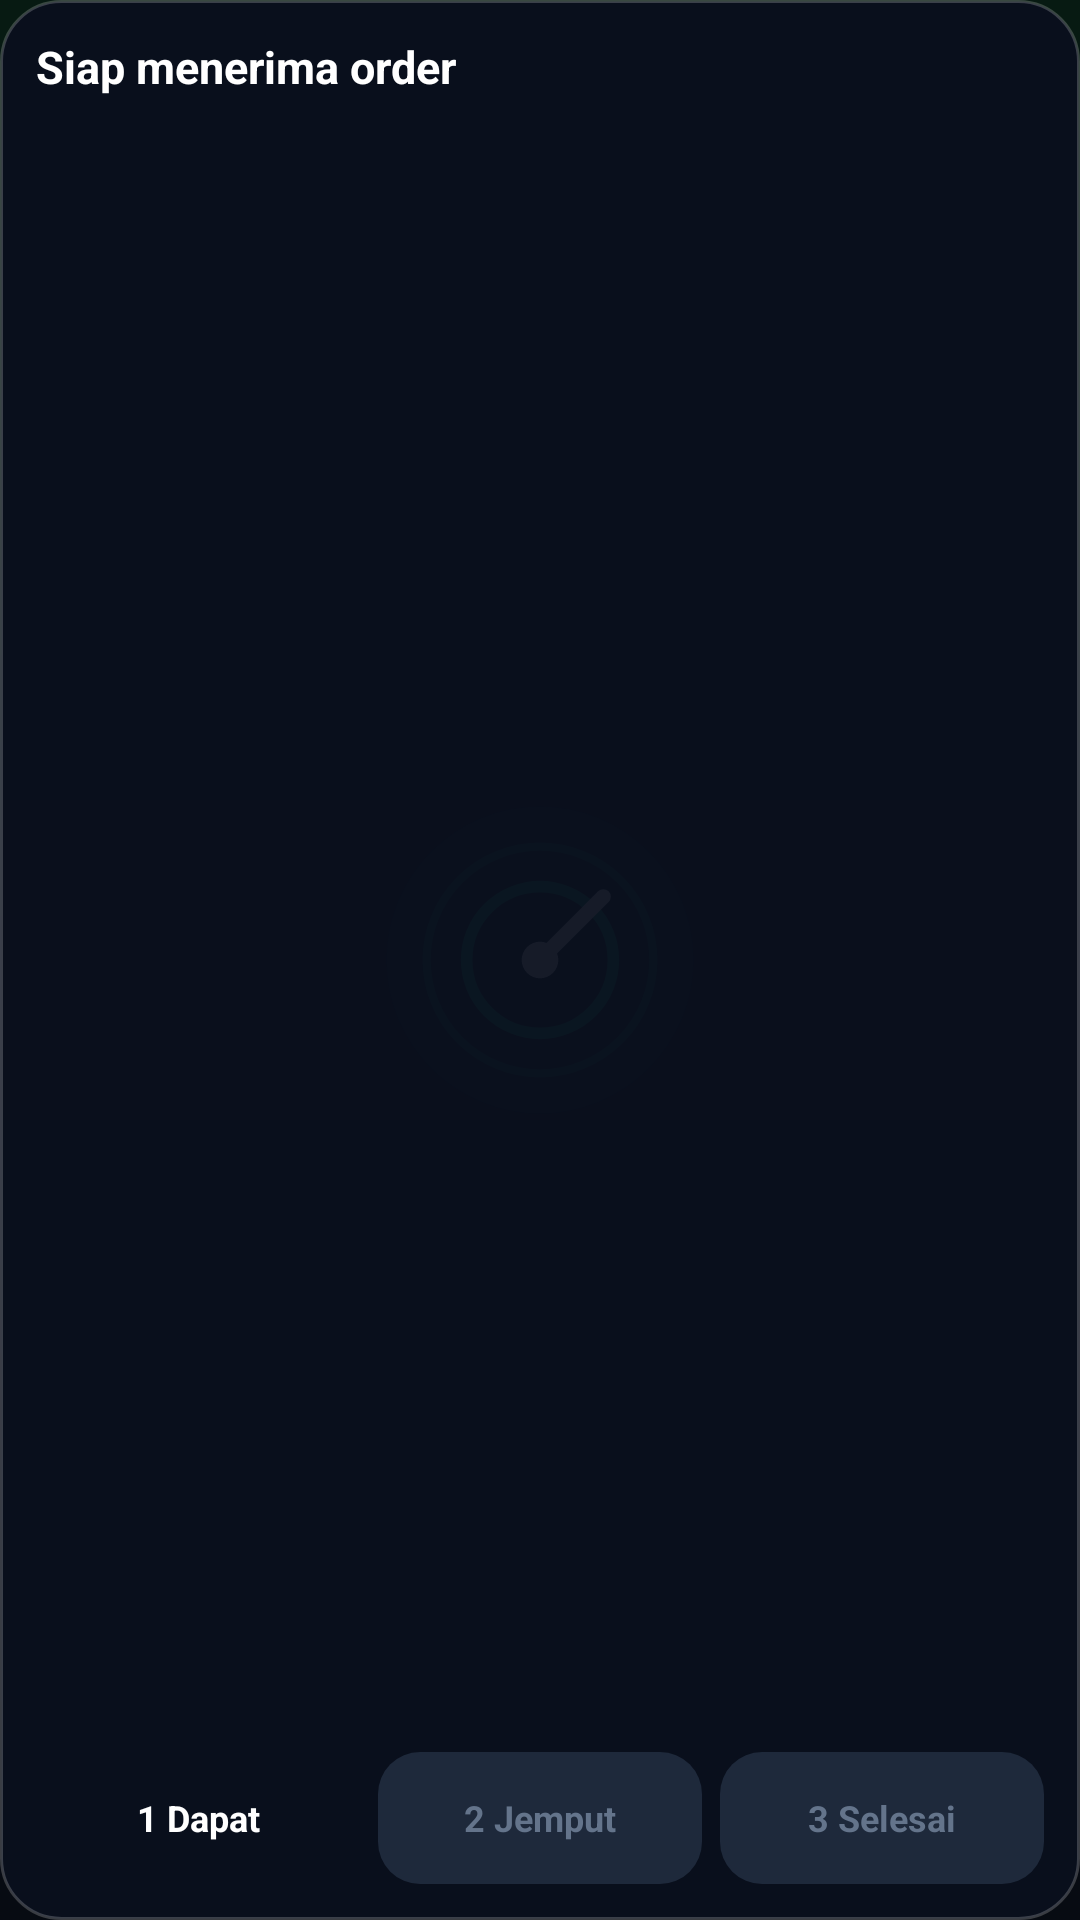

Android layout source for this screen:
<!-- AndroidManifest.xml: application theme AppTheme -->
<!-- res/layout/widget_order.xml -->
<?xml version="1.0" encoding="utf-8"?>
<LinearLayout xmlns:android="http://schemas.android.com/apk/res/android"
    android:id="@+id/widget_root"
    android:layout_width="match_parent"
    android:layout_height="match_parent"
    android:orientation="vertical"
    android:padding="12dp"
    android:background="@drawable/widget_bg">

    <LinearLayout
        android:layout_width="match_parent"
        android:layout_height="wrap_content"
        android:orientation="horizontal"
        android:gravity="center_vertical">

        <TextView
            android:id="@+id/widget_status"
            android:layout_width="0dp"
            android:layout_height="wrap_content"
            android:layout_weight="1"
            android:text="Siap menerima order"
            android:textColor="#FFFFFFFF"
            android:textSize="15sp"
            android:textStyle="bold"
            android:maxLines="1" />

        <TextView
            android:id="@+id/widget_platform"
            android:layout_width="wrap_content"
            android:layout_height="wrap_content"
            android:textColor="#FF34D399"
            android:textSize="12sp"
            android:textStyle="bold"
            android:maxLines="1" />
    </LinearLayout>

    <TextView
        android:id="@+id/widget_sub"
        android:layout_width="match_parent"
        android:layout_height="wrap_content"
        android:layout_marginTop="2dp"
        android:textColor="#FF94A3B8"
        android:textSize="12sp"
        android:maxLines="1" />

    <LinearLayout
        android:layout_width="match_parent"
        android:layout_height="0dp"
        android:layout_weight="1"
        android:orientation="horizontal"
        android:gravity="bottom"
        android:layout_marginTop="8dp">

        <TextView
            android:id="@+id/widget_btn_dapat"
            android:layout_width="0dp"
            android:layout_height="44dp"
            android:layout_weight="1"
            android:layout_marginEnd="6dp"
            android:gravity="center"
            android:background="@drawable/widget_btn_green"
            android:textColor="#FFFFFFFF"
            android:textSize="12sp"
            android:textStyle="bold"
            android:text="1 Dapat" />

        <TextView
            android:id="@+id/widget_btn_jemput"
            android:layout_width="0dp"
            android:layout_height="44dp"
            android:layout_weight="1"
            android:layout_marginEnd="6dp"
            android:gravity="center"
            android:background="@drawable/widget_btn_off"
            android:textColor="#FF64748B"
            android:textSize="12sp"
            android:textStyle="bold"
            android:text="2 Jemput" />

        <TextView
            android:id="@+id/widget_btn_selesai"
            android:layout_width="0dp"
            android:layout_height="44dp"
            android:layout_weight="1"
            android:gravity="center"
            android:background="@drawable/widget_btn_off"
            android:textColor="#FF64748B"
            android:textSize="12sp"
            android:textStyle="bold"
            android:text="3 Selesai" />
    </LinearLayout>
</LinearLayout>
<!-- resources referenced by this layout -->
<resources>
  <!-- drawable widget_bg (drawable) -->
  <?xml version="1.0" encoding="utf-8"?>
  <shape xmlns:android="http://schemas.android.com/apk/res/android" android:shape="rectangle">
      <solid android:color="#F20A0F1D" />
      <stroke android:width="1dp" android:color="#33FFFFFF" />
      <corners android:radius="20dp" />
  </shape>
  <!-- drawable widget_btn_off (drawable) -->
  <?xml version="1.0" encoding="utf-8"?>
  <shape xmlns:android="http://schemas.android.com/apk/res/android" android:shape="rectangle">
      <solid android:color="#FF1E293B" />
      <corners android:radius="14dp" />
  </shape>
  <style name="AppTheme" parent="AppTheme.Base">
          <item name="android:windowBackground">@drawable/splash_background</item>
      </style>
  <style name="AppTheme.Base" parent="@android:style/Theme.Material.NoActionBar">
          <item name="android:colorBackground">@color/app_background</item>
          <item name="android:statusBarColor">@android:color/transparent</item>
          <item name="android:navigationBarColor">@android:color/transparent</item>
          <item name="android:windowLightStatusBar">false</item>
          <item name="android:windowDrawsSystemBarBackgrounds">true</item>
          <item name="android:windowLayoutInDisplayCutoutMode">shortEdges</item>
          <item name="android:windowActionModeOverlay">true</item>
          <item name="android:windowNoTitle">true</item>
      </style>
  <!-- drawable splash_background (drawable) -->
  <?xml version="1.0" encoding="utf-8"?>
  <layer-list xmlns:android="http://schemas.android.com/apk/res/android">
      <item>
          <shape android:shape="rectangle">
              <gradient
                  android:angle="270"
                  android:startColor="#FF071A12"
                  android:centerColor="#FF0A0F1D"
                  android:endColor="#FF070B12"
                  android:type="linear" />
          </shape>
      </item>
      <item
          android:width="120dp"
          android:height="120dp"
          android:drawable="@drawable/splash_logo"
          android:gravity="center" />
  </layer-list>
  <color name="app_background">#FF0A0F1D</color>
  <!-- drawable splash_logo (drawable) -->
  <?xml version="1.0" encoding="utf-8"?>
  <vector xmlns:android="http://schemas.android.com/apk/res/android"
      android:width="120dp"
      android:height="120dp"
      android:viewportWidth="108"
      android:viewportHeight="108">
      <path
          android:fillColor="#1F10B981"
          android:pathData="M54,8 a46,46 0 1,0 0,92 a46,46 0 1,0 0,-92 z" />
      <path
          android:fillColor="#00000000"
          android:strokeColor="#6610B981"
          android:strokeWidth="2.5"
          android:pathData="M54,20 a34,34 0 1,0 0,68 a34,34 0 1,0 0,-68 z" />
      <path
          android:fillColor="#00000000"
          android:strokeColor="#D910B981"
          android:strokeWidth="3.5"
          android:pathData="M54,32 a22,22 0 1,0 0,44 a22,22 0 1,0 0,-44 z" />
      <path
          android:fillColor="#00000000"
          android:strokeColor="#FFFFFFFF"
          android:strokeLineCap="round"
          android:strokeWidth="4.5"
          android:pathData="M54,54 L73,35" />
      <path
          android:fillColor="#FFFFFFFF"
          android:pathData="M54,48.5 a5.5,5.5 0 1,0 0,11 a5.5,5.5 0 1,0 0,-11 z" />
  </vector>
</resources>
